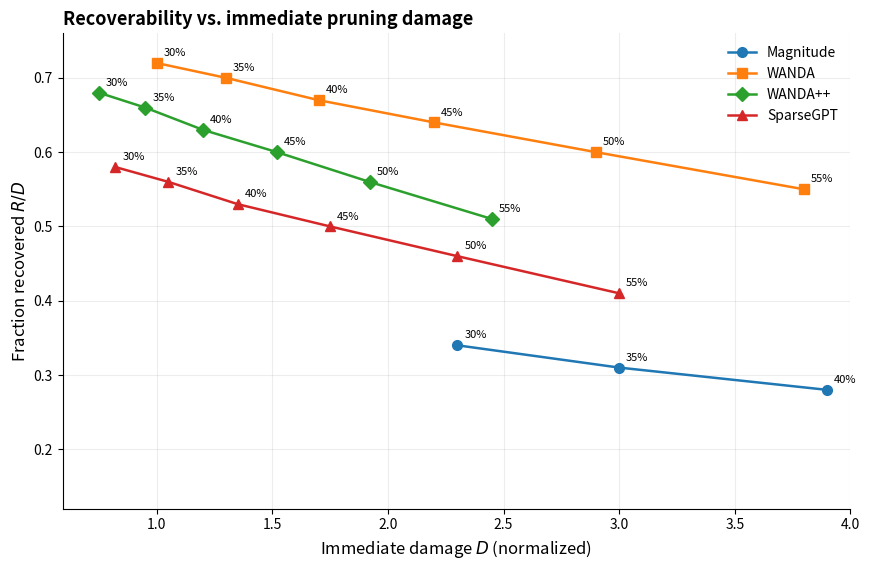

Write the Python code that produced this figure.
import pandas as pd
import matplotlib.pyplot as plt

data = [
    (30, "Magnitude", 2.30, 0.34),
    (30, "WANDA", 1.00, 0.72),
    (30, "WANDA++", 0.75, 0.68),
    (30, "SparseGPT", 0.82, 0.58),

    (35, "Magnitude", 3.00, 0.31),
    (35, "WANDA", 1.30, 0.70),
    (35, "WANDA++", 0.95, 0.66),
    (35, "SparseGPT", 1.05, 0.56),

    (40, "Magnitude", 3.90, 0.28),
    (40, "WANDA", 1.70, 0.67),
    (40, "WANDA++", 1.20, 0.63),
    (40, "SparseGPT", 1.35, 0.53),

    (45, "Magnitude", 5.00, 0.24),
    (45, "WANDA", 2.20, 0.64),
    (45, "WANDA++", 1.52, 0.60),
    (45, "SparseGPT", 1.75, 0.50),

    (50, "Magnitude", 6.40, 0.20),
    (50, "WANDA", 2.90, 0.60),
    (50, "WANDA++", 1.92, 0.56),
    (50, "SparseGPT", 2.30, 0.46),

    (55, "Magnitude", 8.00, 0.16),
    (55, "WANDA", 3.80, 0.55),
    (55, "WANDA++", 2.45, 0.51),
    (55, "SparseGPT", 3.00, 0.41),
]

df = pd.DataFrame(data, columns=["Sparsity", "Method", "D", "RecoveryFraction"])
df = df[df["D"] <= 4]

methods = ["Magnitude", "WANDA", "WANDA++", "SparseGPT"]
markers = {"Magnitude": "o", "WANDA": "s", "WANDA++": "D", "SparseGPT": "^"}

fig, ax = plt.subplots(figsize=(8.8, 5.8))

for method in methods:
    g = df[df["Method"] == method].sort_values("Sparsity")
    ax.plot(
        g["D"], g["RecoveryFraction"],
        marker=markers[method],
        linewidth=1.8,
        markersize=7,
        label=method
    )
    for _, row in g.iterrows():
        ax.annotate(
            f'{int(row["Sparsity"])}%',
            (row["D"], row["RecoveryFraction"]),
            xytext=(5, 5),
            textcoords="offset points",
            fontsize=8
        )

ax.set_xlabel(r"Immediate damage $D$ (normalized)", fontsize=12)
ax.set_ylabel(r"Fraction recovered $R/D$", fontsize=12)
ax.set_title("Recoverability vs. immediate pruning damage", loc="left",
             fontsize=13, fontweight="bold")

ax.set_ylim(0.12, 0.76)
ax.set_xlim(right=4)
ax.grid(True, alpha=0.22)
ax.legend(frameon=False)

ax.spines["top"].set_visible(False)
ax.spines["right"].set_visible(False)

# "better ←" cue beneath x-axis
# ax.annotate(
#     "better",
#     xy=(0.08, -0.12), xycoords="axes fraction",
#     xytext=(0.25, -0.12), textcoords="axes fraction",
#     arrowprops=dict(arrowstyle="<-", lw=1.2),
#     ha="center", va="center", fontsize=10
# )

fig.tight_layout()

out = "recoverability_vs_normalized_damage_wandapp.png"
fig.savefig(out, dpi=240, bbox_inches="tight")
plt.show()

print(f"Saved: {out}")
